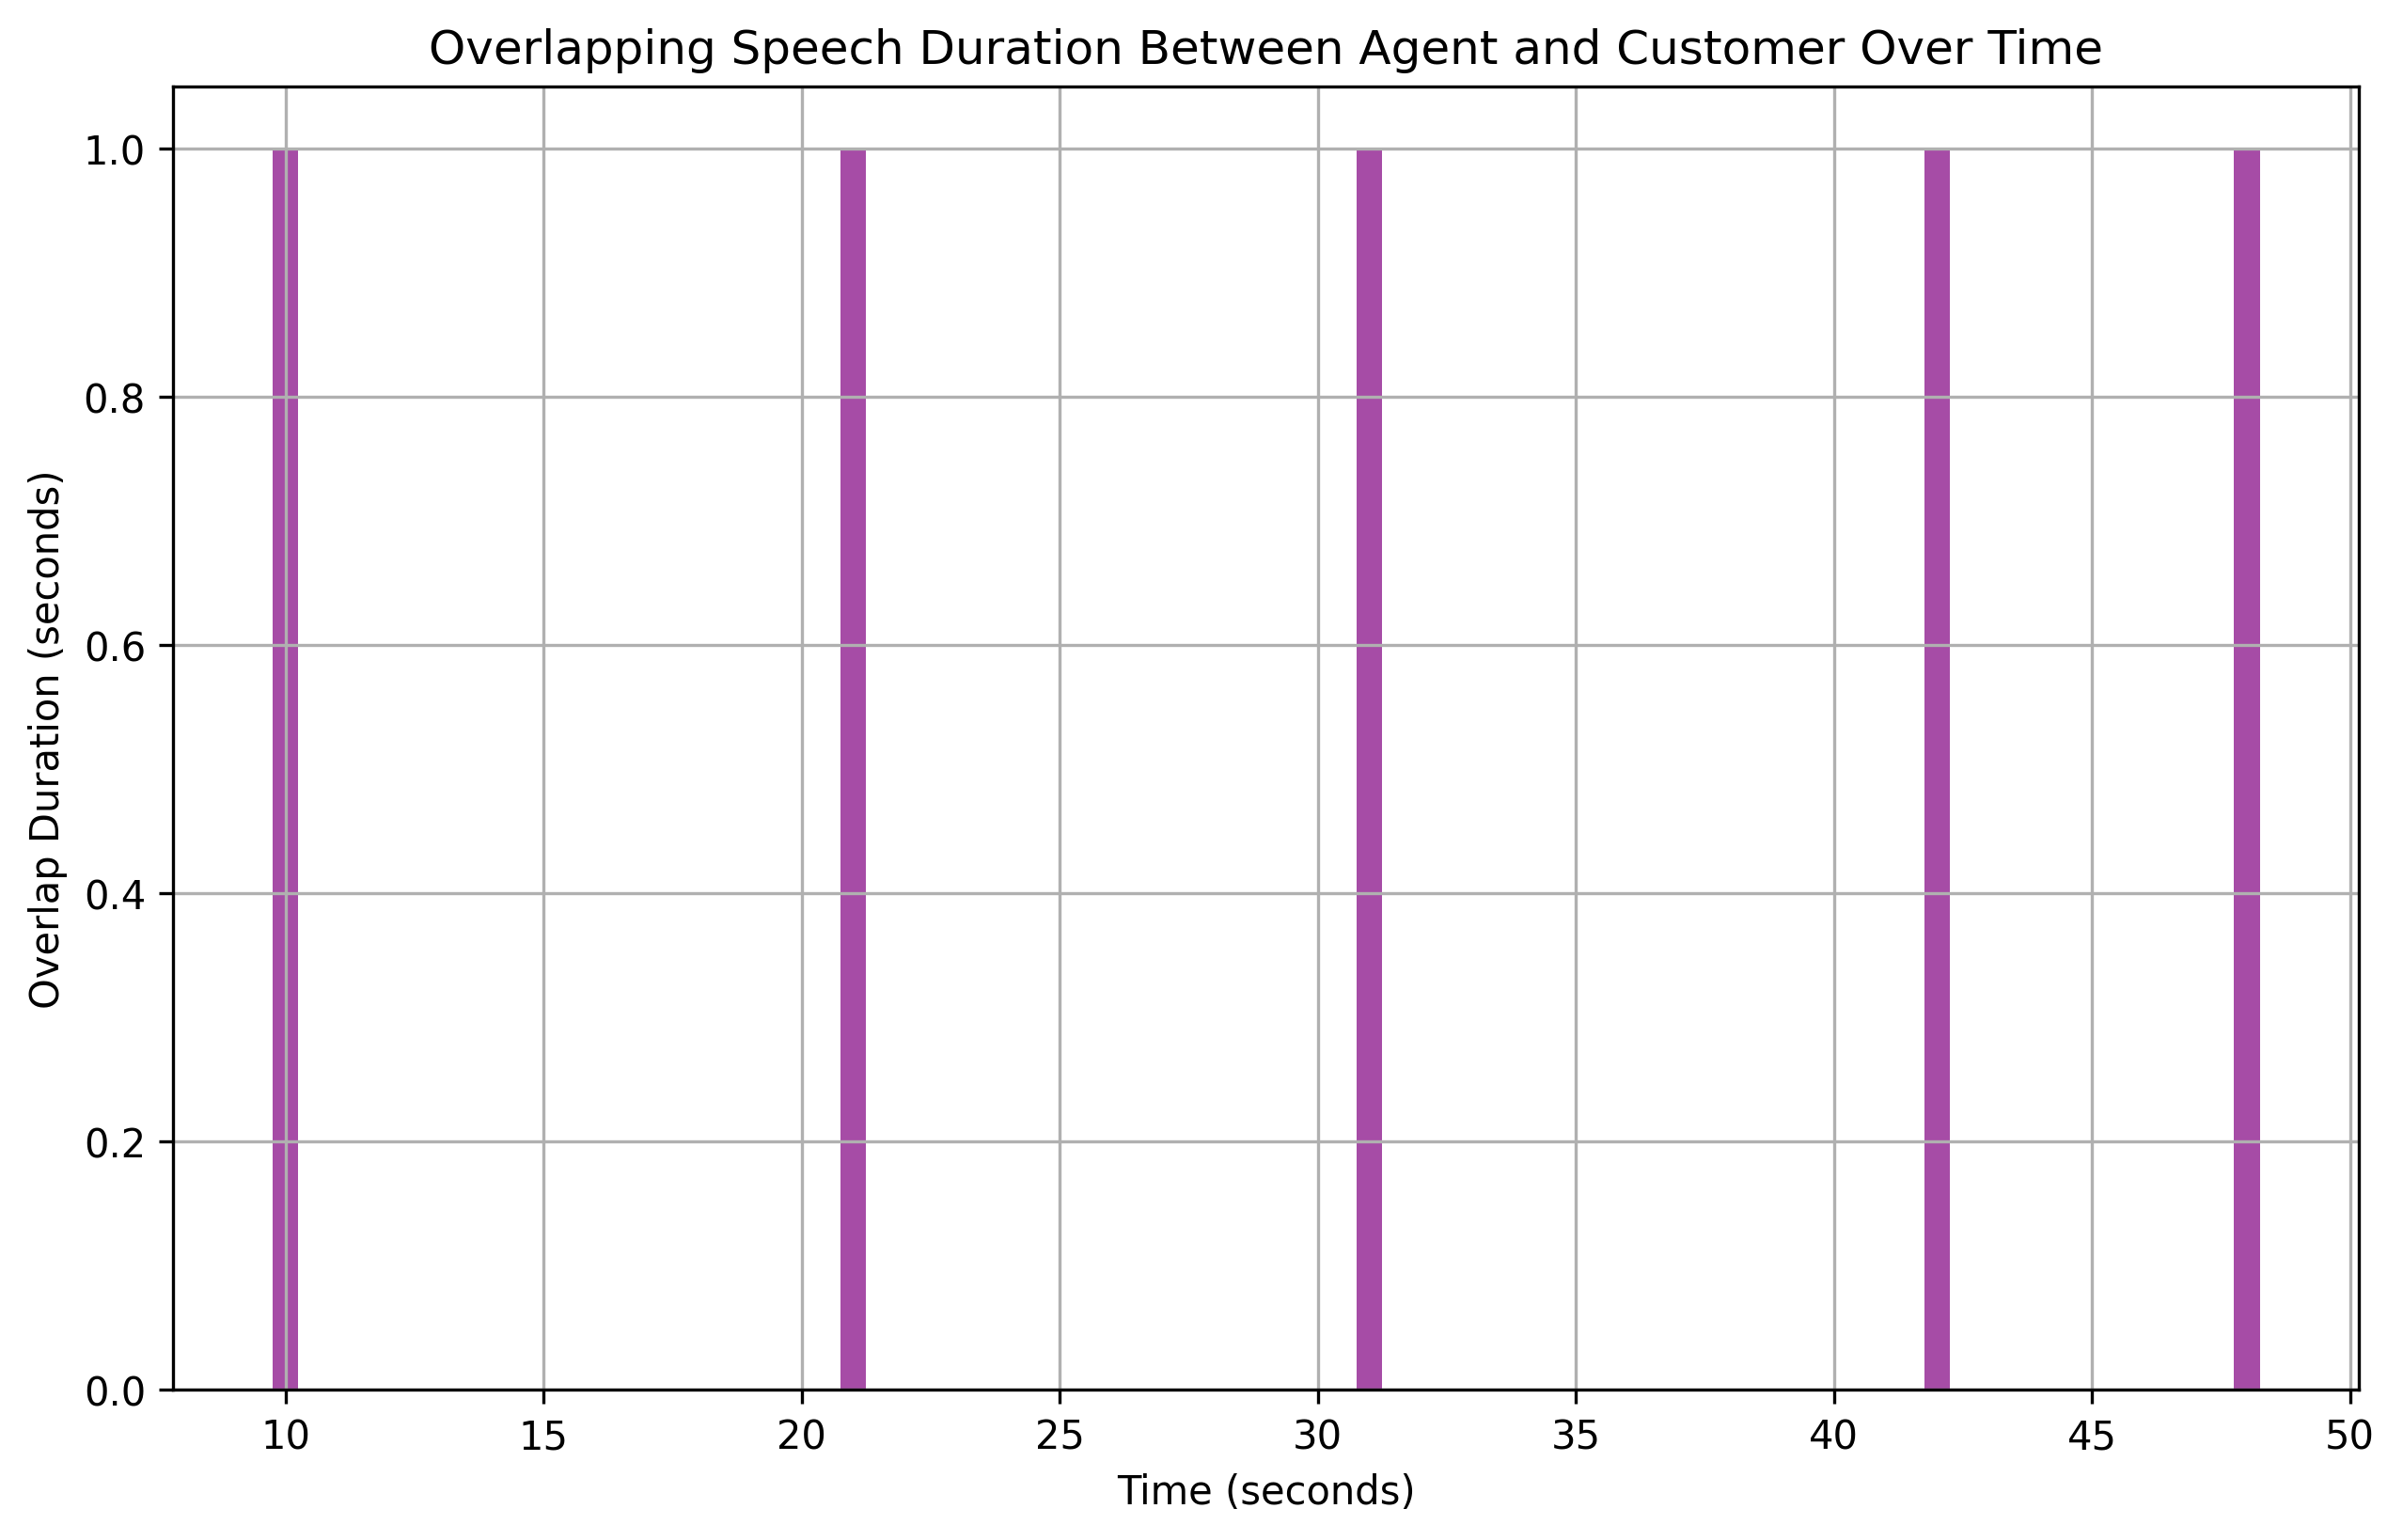

Data behind this chart, as committed beside it:
overlap_start, overlap_end, overlap_duration
10, 11, 1
21, 22, 1
31, 32, 1
42, 43, 1
48, 49, 1
